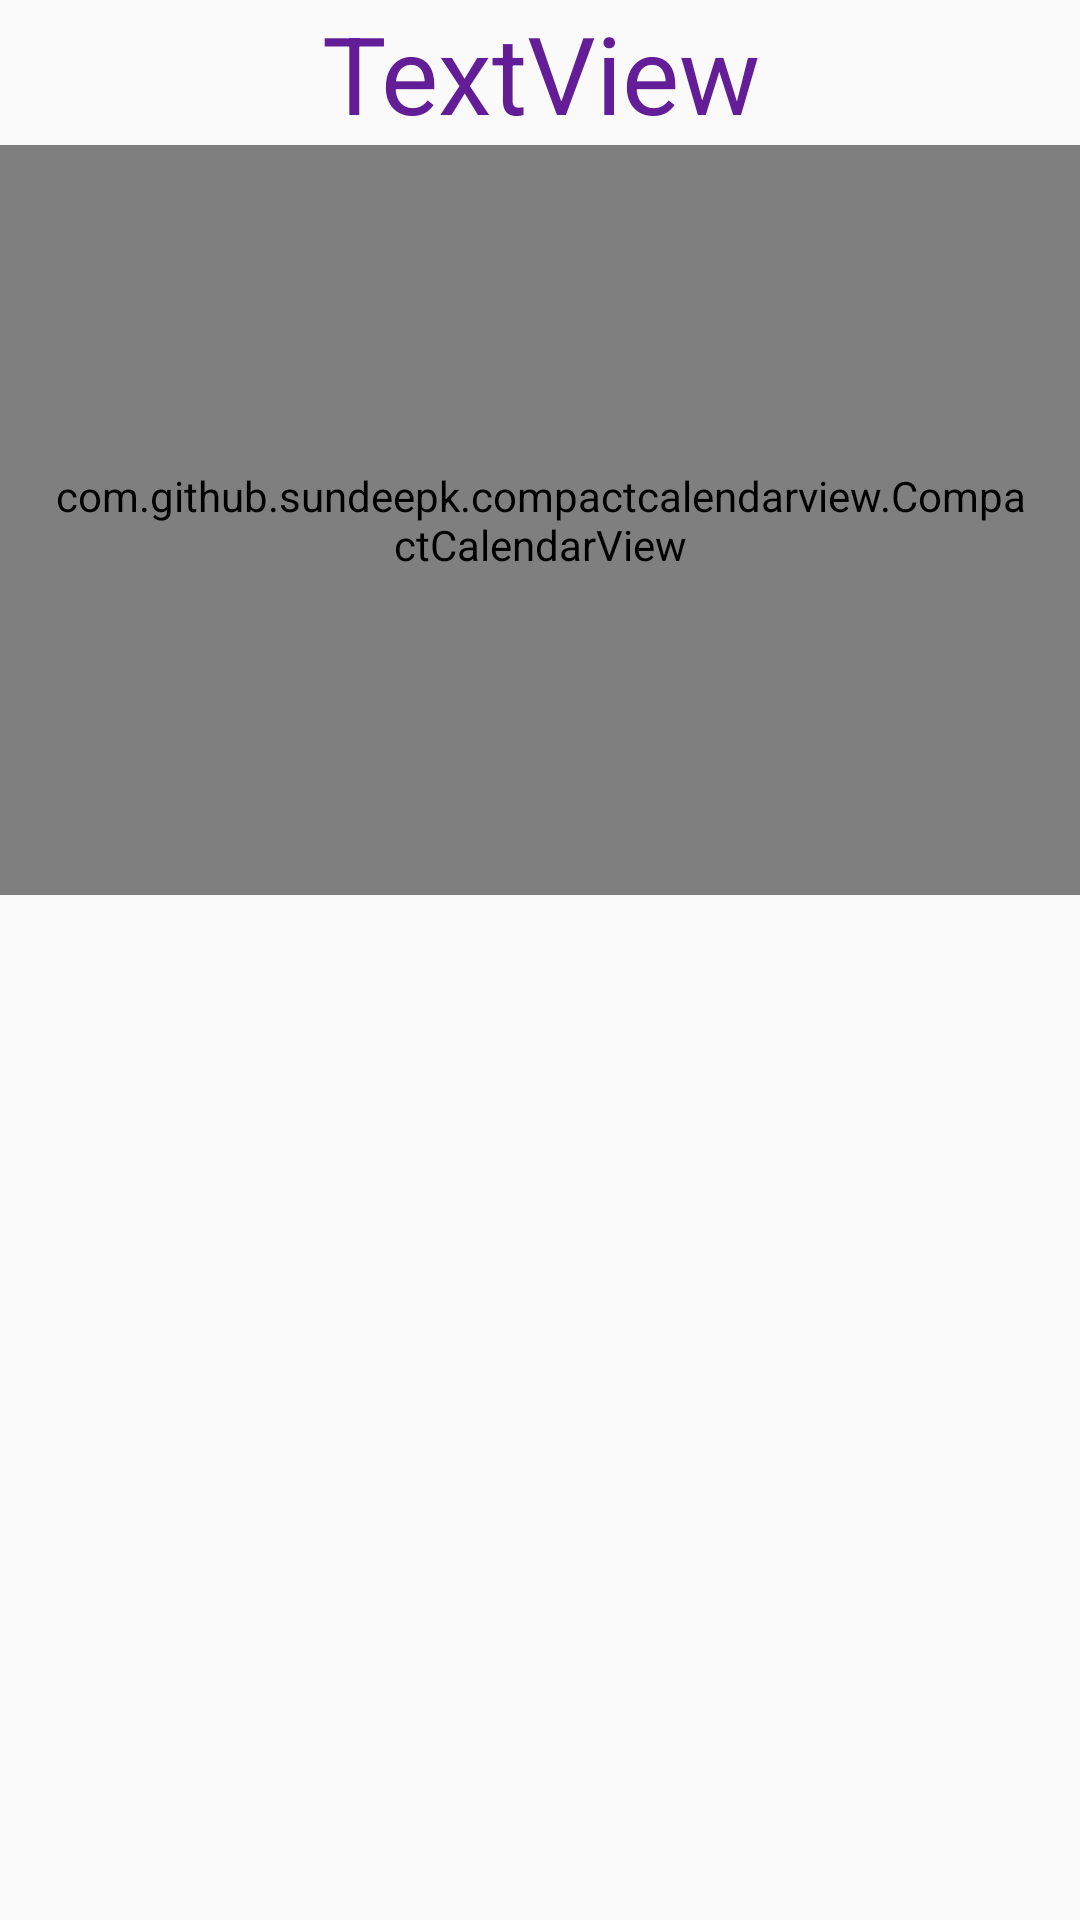

Layout XML and referenced resources for this Android screen:
<!-- AndroidManifest.xml: application theme AppTheme -->
<!-- res/layout/activity_calendar_page.xml -->
<?xml version="1.0" encoding="utf-8"?>
<LinearLayout xmlns:android="http://schemas.android.com/apk/res/android"
    xmlns:app="http://schemas.android.com/apk/res-auto"
    xmlns:tools="http://schemas.android.com/tools"
    android:layout_width="match_parent"
    android:layout_height="match_parent"
    tools:context="asdf.corporitagoals.CalendarPage"
    android:orientation="vertical">

    <ScrollView
        android:layout_width="match_parent"
        android:layout_height="wrap_content">

        <LinearLayout
            android:layout_width="match_parent"
            android:layout_height="wrap_content"
            android:orientation="vertical">

            <TextView
                android:id="@+id/calTitle"
                android:layout_width="match_parent"
                android:layout_height="wrap_content"
                android:gravity="center"
                android:text="TextView"
                android:textSize="36dp" />

            <com.github.sundeepk.compactcalendarview.CompactCalendarView
                xmlns:app="http://schemas.android.com/apk/res-auto"
                android:id="@+id/compactcalendar_view"
                android:layout_width="fill_parent"
                android:paddingRight="15dp"
                android:paddingLeft="15dp"
                android:layout_height="250dp"
                app:compactCalendarTargetHeight="250dp"
                app:compactCalendarTextSize="15sp"
                app:compactCalendarBackgroundColor="#ffe95451"
                app:compactCalendarTextColor="#fff"
                app:compactCalendarCurrentSelectedDayBackgroundColor="#E57373"
                app:compactCalendarCurrentDayBackgroundColor="#B71C1C"
                app:compactCalendarMultiEventIndicatorColor="#fff"
                />

            <TextView
                android:id="@+id/goalsDis"
                android:layout_width="match_parent"
                android:layout_height="wrap_content"
                android:layout_margin="20dp"
                android:textSize="20sp" />
        </LinearLayout>

    </ScrollView>

</LinearLayout>
<!-- resources referenced by this layout -->
<resources>
  <style name="AppTheme" parent="Theme.AppCompat.Light.NoActionBar">
          
          <item name="android:textColor">@color/appGeneral</item>
      </style>
  <color name="appGeneral">#631D97</color>
</resources>
